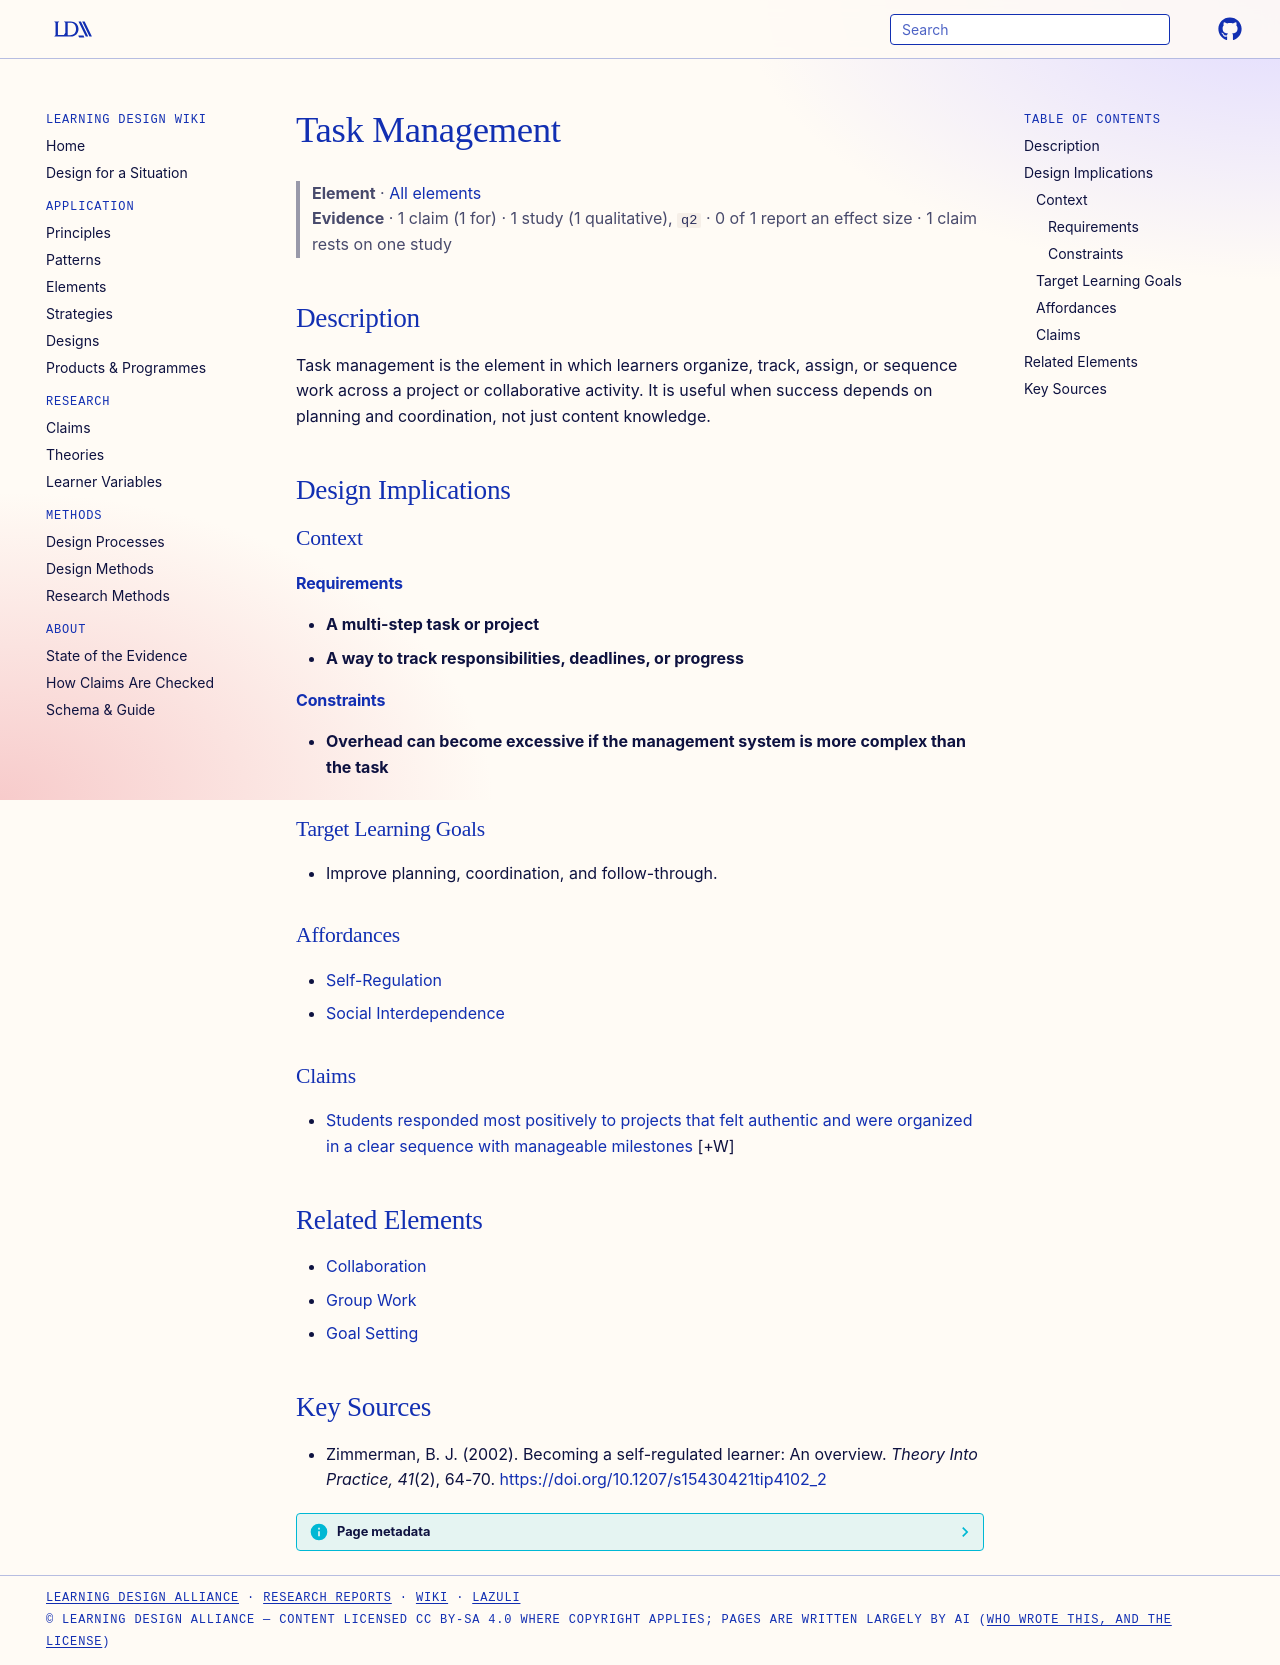

repository: Learning-Design-Alliance/learning-wiki · page: elements/task-management/index.html · generator: mkdocs

---
type: element
id: task-management
title: Task Management
description: Task management is the element in which learners organize, track, assign, or sequence work across a project or collaborative activity.
canonical: true
status: review
generated:
  by: codex/unspecified
  at: 2026-04-08
sources:
  - id: zimmerman-2002
    resource: "https://doi.org/10.1207/s15430421tip4102_2"
    title: "Zimmerman, B. J. (2002). Becoming a self-regulated learner: An overview. *Theory Into Practice, 41*(2), 64-70"
    author: Zimmerman, B. J
---

# Task Management

> **Element** · [All elements](index.md)
> **Evidence** · 1 claim (1 for) · 1 study (1 qualitative), `q2` · 0 of 1 report an effect size · 1 claim rests on one study

## Description
Task management is the element in which learners organize, track, assign, or sequence work across a project or collaborative activity. It is useful when success depends on planning and coordination, not just content knowledge.

## Design Implications

### Context
#### Requirements
- **A multi-step task or project**
- **A way to track responsibilities, deadlines, or progress**
#### Constraints
- **Overhead can become excessive if the management system is more complex than the task**

### Target Learning Goals
- Improve planning, coordination, and follow-through.

### Affordances
- [Self-Regulation](../principles/self-regulated-learning.md)
- [Social Interdependence](../principles/social-interdependence.md)

### Claims
<!-- Claims bearing on this element, each a link to a claim page followed by its evidence tag, e.g. [+M] -->
- [Students responded most positively to projects that felt authentic and were organized in a clear sequence with manageable milestones](../claims/student-engagement-authenticity-clear-sequence.md) [+W]

## Related Elements
- [Collaboration](collaboration.md)
- [Group Work](group-work.md)
- [Goal Setting](goal-setting.md)

## Key Sources
- Zimmerman, B. J. (2002). Becoming a self-regulated learner: An overview. *Theory Into Practice, 41*(2), 64-70. [https://doi.org/10.1207/s15430421tip4102_2](https://doi.org/10.1207/s15430421tip4102_2)
